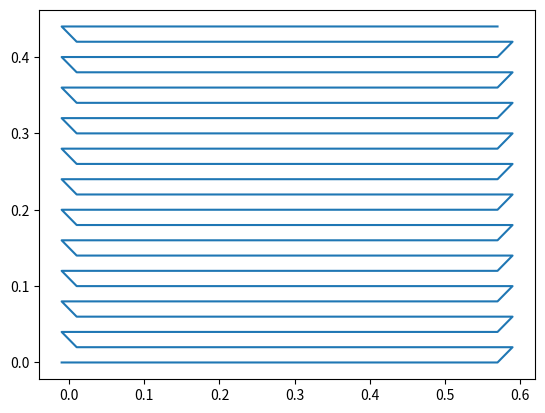

This figure's Python source:
import numpy as np
import matplotlib.pyplot as plt

"""get x2 and y positions from an ideal fgs, output is 2d array [[x0,y0], [x1,y1],...]
Coordinates here are the points where the eiger BEGINS to trigger
"""
def get_coords(x_start=0, y_start=0):
    
    #FGS variables from EDM screen
    x_steps = 30
    y_steps = 23
    x_step_size = 0.02
    y_step_size = 0.02
    dwell_time = 5
    x_start_pos = x_start
    y_start_pos = y_start
    
    x_counter = 0
    current_y = y_start_pos
    iteration = 0
    coordinates = []
    current_x = x_start_pos - x_step_size/2

    while current_y < (y_start_pos+(y_step_size*y_steps)):
        
        if iteration % 2 == 0:
            # Make x go from left to right
            while x_counter < x_steps:
                coordinates.append([current_x, current_y]) #trigger here
                current_x = x_start_pos + (x_step_size*(x_counter+1)) - (x_step_size/2)
                x_counter += 1
        
        else:
            #make x go from right to left
            while x_counter > 0:
                coordinates.append([current_x, current_y]) #trigger here
                x_counter -= 1
                current_x = x_start_pos + (x_counter*x_step_size) - (x_step_size/2) 
                                 
        iteration += 1
        current_y += y_step_size
            
    coordinates = np.array(coordinates)
    return coordinates

"""get x2 and y positions from an ideal fgs, output is 2d array [[x0,y0], [x1,y1],...]
Gives the min max mean coords of the smargon during each trigger point
"""
def get_mmm_coords(x_start_pos=0, y_start_pos=0):
    #FGS variables from EDM screen
    x_steps = 30
    y_steps = 23
    x_step_size = 0.02
    y_step_size = 0.02
    x_counter = 0
    current_y = y_start_pos
    iteration = 0
    current_x = x_start_pos
    x_min = [x_step_size/2]*x_steps*y_steps
    x_max = [x_step_size/2]*x_steps*y_steps #Min and max points are relative to mean
    x_mean = []
    y_mean = []
    

    while current_y < (y_start_pos+(y_step_size*y_steps)):
        
        if iteration % 2 == 0:
            # Make x go from left to right
            while x_counter < x_steps:
                x_mean.append(current_x)
                y_mean.append(current_y)
                current_x = x_start_pos + (x_step_size*(x_counter+1))
                x_counter += 1
        
        else:
            #make x go from right to left
            while x_counter > 0:
                x_counter -= 1
                current_x = x_start_pos + (x_counter*x_step_size)
                x_mean.append(current_x)
                y_mean.append(current_y)
                
                                 
        iteration += 1
        current_y += y_step_size
            

    return x_min, x_max, x_mean, y_mean
    
    
if __name__ == "__main__":
    coordinates = get_coords()
    plt.plot(coordinates[:, 0], coordinates[:, 1])
    plt.show()
    
    